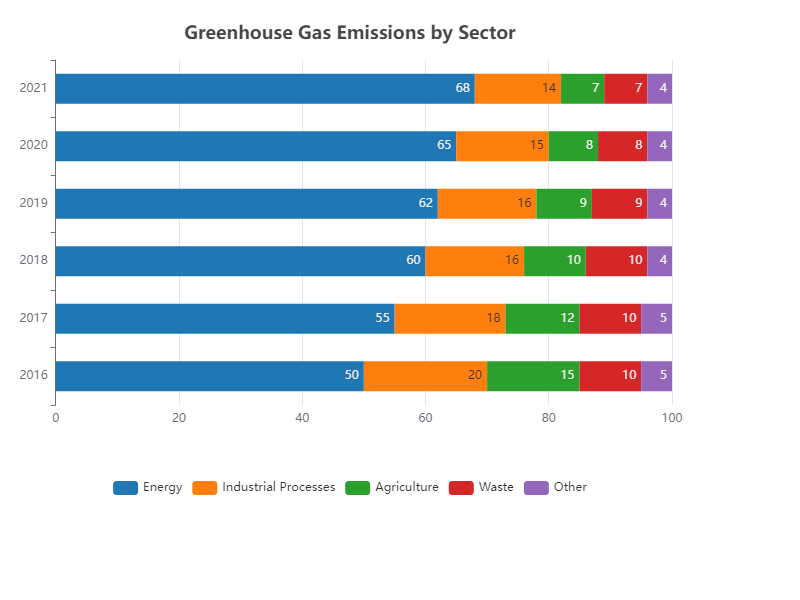

The data file committed next to this chart (first rows):
Year, Energy, Industrial Processes, Agriculture, Waste, Other
2016, 50, 20, 15, 10, 5
2017, 55, 18, 12, 10, 5
2018, 60, 16, 10, 10, 4
2019, 62, 16, 9, 9, 4
2020, 65, 15, 8, 8, 4
2021, 68, 14, 7, 7, 4
